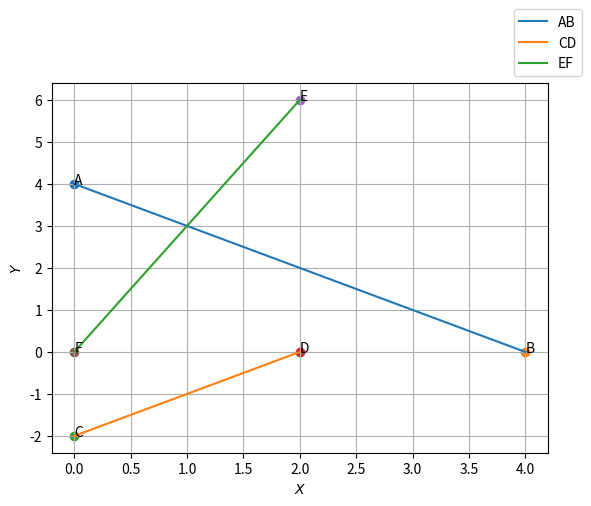

Generate this figure with matplotlib:
import numpy as np
import matplotlib.pyplot as plt
# assigning the vectors
A = np.array([0,4])
A.resize((2,1))
B = np.array([4,0])
B.resize((2,1))
C = np.array([0,-2])
C.resize((2,1))
D = np.array([2,0])
D.resize((2,1))
E = np.array([2,6])
E.resize((2,1))
F = np.array([0,0])
F.resize((2,1))

plt.scatter(A[0],A[1],marker="o")
plt.scatter(B[0],B[1],marker="o")
plt.scatter(C[0],C[1],marker="o")
plt.scatter(D[0],D[1],marker="o")
plt.scatter(E[0],E[1],marker="o")
plt.scatter(F[0],F[1],marker="o")

plt.text(A[0],A[1], "A", color='black')
plt.text(B[0],B[1], "B", color='black')
plt.text(C[0],C[1], "C", color='black')
plt.text(D[0],D[1], "D", color='black')
plt.text(E[0],E[1], "E", color='black')
plt.text(F[0],F[1], "F", color='black')

x1 = np.linspace(0, 4, 100)
y1 = 4-x1
plt.plot(x1, y1,label="AB") 
x2 = np.linspace(0, 2, 100)
y2 = x2-2
plt.plot(x2, y2,label="CD") 
x3 = np.linspace(0, 2, 100)
y3 = 3*x3
plt.plot(x3, y3,label="EF") 
plt.xlabel('$X$')
plt.ylabel('$Y$')
plt.legend(bbox_to_anchor=(1, 1), loc='lower center')
plt.grid()
plt.show()